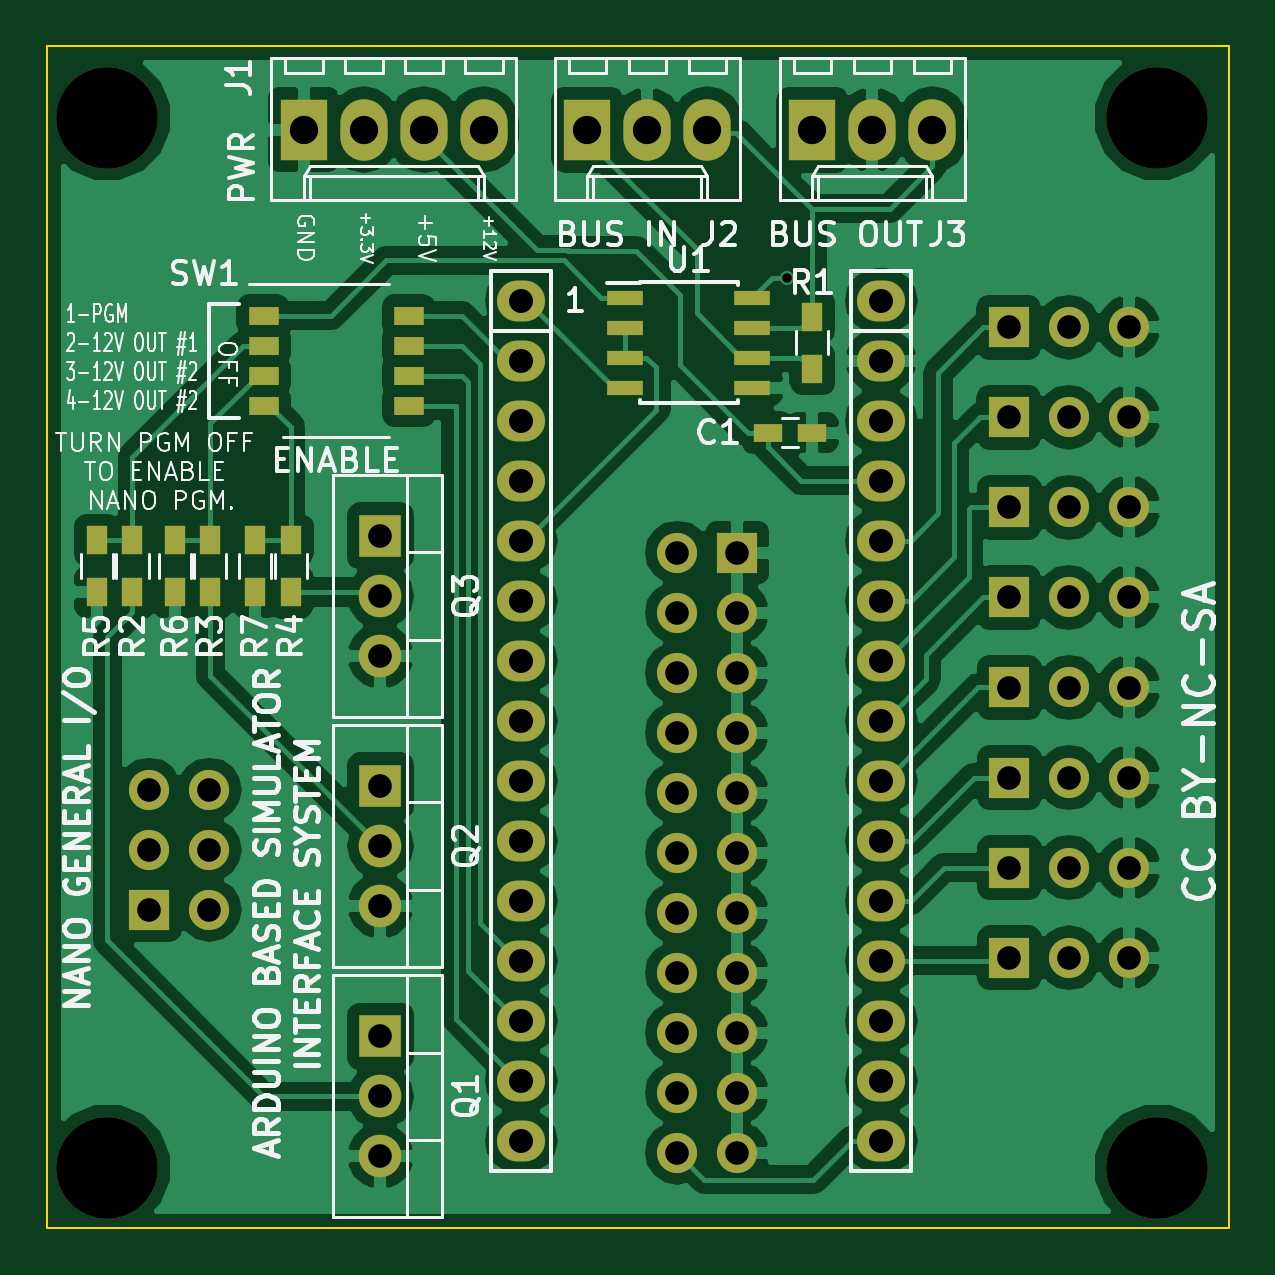
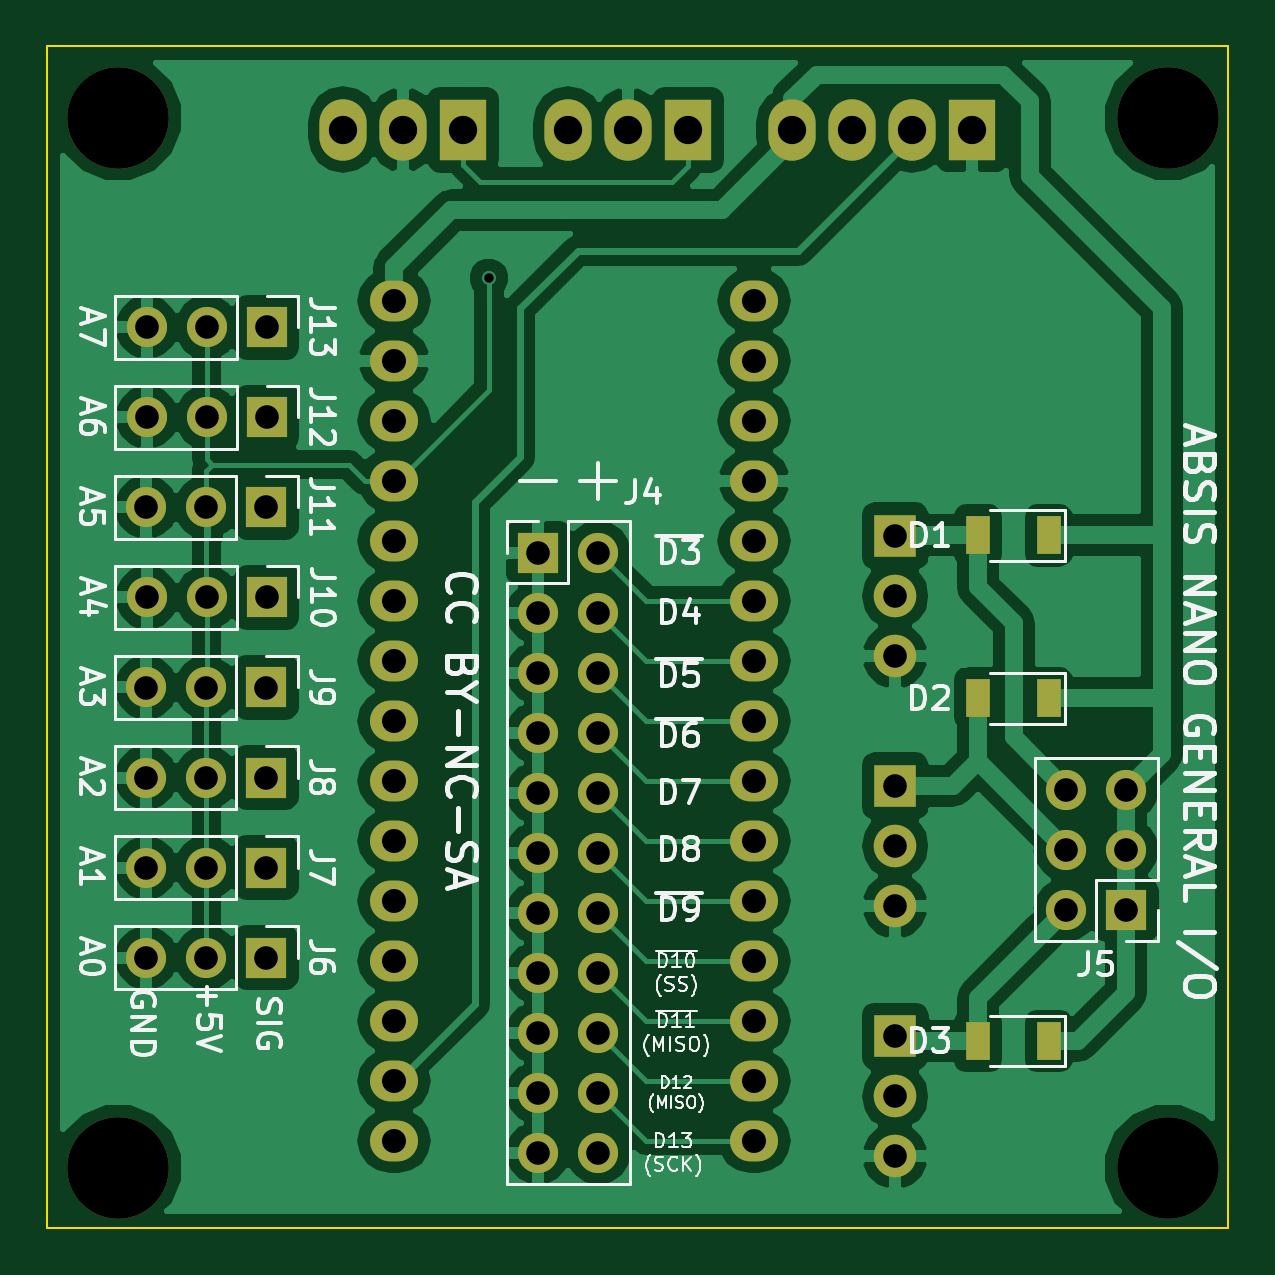
Circuit board: 8 layer files. Board 50.0 x 50.0 mm.
- bottom_copper: NANO IO-B.Cu.gbl (87372 bytes)
- bottom_mask: NANO IO-B.Mask.gbs (3493 bytes)
- bottom_silk: NANO IO-B.SilkS.gbo (40753 bytes)
- outline: NANO IO-Edge.Cuts.gbr (469 bytes)
- top_copper: NANO IO-F.Cu.gtl (100956 bytes)
- top_mask: NANO IO-F.Mask.gts (4245 bytes)
- top_silk: NANO IO-F.SilkS.gto (52115 bytes)
- drill: NANO IO.drl (1705 bytes)

=== bottom_copper: NANO IO-B.Cu.gbl (87372 bytes, source omitted) ===
=== bottom_mask: NANO IO-B.Mask.gbs ===
G04 #@! TF.FileFunction,Soldermask,Bot*
%FSLAX46Y46*%
G04 Gerber Fmt 4.6, Leading zero omitted, Abs format (unit mm)*
G04 Created by KiCad (PCBNEW 4.0.7) date 02/19/18 15:12:52*
%MOMM*%
%LPD*%
G01*
G04 APERTURE LIST*
%ADD10C,0.100000*%
%ADD11R,2.000000X2.600000*%
%ADD12O,2.000000X2.600000*%
%ADD13O,2.032000X1.727200*%
%ADD14R,1.800000X1.800000*%
%ADD15O,1.800000X1.800000*%
%ADD16C,4.300000*%
%ADD17R,1.000000X1.600000*%
%ADD18R,1.700000X1.700000*%
%ADD19O,1.700000X1.700000*%
G04 APERTURE END LIST*
D10*
D11*
X137848737Y-65278000D03*
D12*
X140388737Y-65278000D03*
X142928737Y-65278000D03*
X145468737Y-65278000D03*
D13*
X147066000Y-72517000D03*
X147066000Y-75057000D03*
X147066000Y-77597000D03*
X147066000Y-80137000D03*
X147066000Y-82677000D03*
X147066000Y-85217000D03*
X147066000Y-87757000D03*
X147066000Y-90297000D03*
X147066000Y-92837000D03*
X147066000Y-95377000D03*
X147066000Y-97917000D03*
X147066000Y-100457000D03*
X147066000Y-102997000D03*
X147066000Y-105537000D03*
X147066000Y-108077000D03*
X162306000Y-72517000D03*
X162306000Y-75057000D03*
X162306000Y-77597000D03*
X162306000Y-80137000D03*
X162306000Y-82677000D03*
X162306000Y-85217000D03*
X162306000Y-87757000D03*
X162306000Y-90297000D03*
X162306000Y-92837000D03*
X162306000Y-95377000D03*
X162306000Y-97917000D03*
X162306000Y-100457000D03*
X162306000Y-102997000D03*
X162306000Y-105537000D03*
X162306000Y-108077000D03*
D14*
X141100000Y-103660000D03*
D15*
X141100000Y-106200000D03*
X141100000Y-108740000D03*
D11*
X149860000Y-65278000D03*
D12*
X152400000Y-65278000D03*
X154940000Y-65278000D03*
D11*
X159385000Y-65278000D03*
D12*
X161925000Y-65278000D03*
X164465000Y-65278000D03*
D16*
X173990000Y-64770000D03*
X173990000Y-109220000D03*
X129540000Y-109220000D03*
D17*
X134600000Y-82460000D03*
X137600000Y-82460000D03*
X134600000Y-89360000D03*
X137600000Y-89360000D03*
X134600000Y-103860000D03*
X137600000Y-103860000D03*
D18*
X156210000Y-83185000D03*
D19*
X153670000Y-83185000D03*
X156210000Y-85725000D03*
X153670000Y-85725000D03*
X156210000Y-88265000D03*
X153670000Y-88265000D03*
X156210000Y-90805000D03*
X153670000Y-90805000D03*
X156210000Y-93345000D03*
X153670000Y-93345000D03*
X156210000Y-95885000D03*
X153670000Y-95885000D03*
X156210000Y-98425000D03*
X153670000Y-98425000D03*
X156210000Y-100965000D03*
X153670000Y-100965000D03*
X156210000Y-103505000D03*
X153670000Y-103505000D03*
X156210000Y-106045000D03*
X153670000Y-106045000D03*
X156210000Y-108585000D03*
X153670000Y-108585000D03*
D18*
X167720000Y-100329996D03*
D19*
X170260000Y-100329996D03*
X172800000Y-100329996D03*
D18*
X167720000Y-96518568D03*
D19*
X170260000Y-96518568D03*
X172800000Y-96518568D03*
D18*
X167720000Y-92707140D03*
D19*
X170260000Y-92707140D03*
X172800000Y-92707140D03*
D18*
X167720000Y-88895712D03*
D19*
X170260000Y-88895712D03*
X172800000Y-88895712D03*
D18*
X167700000Y-85084284D03*
D19*
X170240000Y-85084284D03*
X172780000Y-85084284D03*
D18*
X167720000Y-81272856D03*
D19*
X170260000Y-81272856D03*
X172800000Y-81272856D03*
D18*
X167700000Y-77461428D03*
D19*
X170240000Y-77461428D03*
X172780000Y-77461428D03*
D18*
X167700000Y-73650000D03*
D19*
X170240000Y-73650000D03*
X172780000Y-73650000D03*
D16*
X129540000Y-64770000D03*
D14*
X141100000Y-93060000D03*
D15*
X141100000Y-95600000D03*
X141100000Y-98140000D03*
D14*
X141100000Y-82480000D03*
D15*
X141100000Y-85020000D03*
X141100000Y-87560000D03*
D18*
X131318000Y-98298000D03*
D19*
X133858000Y-98298000D03*
X131318000Y-95758000D03*
X133858000Y-95758000D03*
X131318000Y-93218000D03*
X133858000Y-93218000D03*
M02*

=== bottom_silk: NANO IO-B.SilkS.gbo (40753 bytes, source omitted) ===
=== outline: NANO IO-Edge.Cuts.gbr ===
G04 #@! TF.FileFunction,Profile,NP*
%FSLAX46Y46*%
G04 Gerber Fmt 4.6, Leading zero omitted, Abs format (unit mm)*
G04 Created by KiCad (PCBNEW 4.0.7) date 02/19/18 15:12:52*
%MOMM*%
%LPD*%
G01*
G04 APERTURE LIST*
%ADD10C,0.100000*%
G04 APERTURE END LIST*
D10*
X127000000Y-61760000D02*
X127000000Y-111760000D01*
X177000000Y-61760000D02*
X127000000Y-61760000D01*
X177000000Y-111760000D02*
X177000000Y-61760000D01*
X127000000Y-111760000D02*
X177000000Y-111760000D01*
M02*

=== top_copper: NANO IO-F.Cu.gtl (100956 bytes, source omitted) ===
=== top_mask: NANO IO-F.Mask.gts ===
G04 #@! TF.FileFunction,Soldermask,Top*
%FSLAX46Y46*%
G04 Gerber Fmt 4.6, Leading zero omitted, Abs format (unit mm)*
G04 Created by KiCad (PCBNEW 4.0.7) date 02/19/18 15:12:52*
%MOMM*%
%LPD*%
G01*
G04 APERTURE LIST*
%ADD10C,0.100000*%
%ADD11R,2.000000X2.600000*%
%ADD12O,2.000000X2.600000*%
%ADD13O,2.032000X1.727200*%
%ADD14R,1.200000X0.750000*%
%ADD15R,1.800000X1.800000*%
%ADD16O,1.800000X1.800000*%
%ADD17R,0.900000X1.200000*%
%ADD18R,1.550000X0.600000*%
%ADD19C,4.300000*%
%ADD20R,1.700000X1.700000*%
%ADD21O,1.700000X1.700000*%
%ADD22R,1.250000X0.760000*%
G04 APERTURE END LIST*
D10*
D11*
X137848737Y-65278000D03*
D12*
X140388737Y-65278000D03*
X142928737Y-65278000D03*
X145468737Y-65278000D03*
D13*
X147066000Y-72517000D03*
X147066000Y-75057000D03*
X147066000Y-77597000D03*
X147066000Y-80137000D03*
X147066000Y-82677000D03*
X147066000Y-85217000D03*
X147066000Y-87757000D03*
X147066000Y-90297000D03*
X147066000Y-92837000D03*
X147066000Y-95377000D03*
X147066000Y-97917000D03*
X147066000Y-100457000D03*
X147066000Y-102997000D03*
X147066000Y-105537000D03*
X147066000Y-108077000D03*
X162306000Y-72517000D03*
X162306000Y-75057000D03*
X162306000Y-77597000D03*
X162306000Y-80137000D03*
X162306000Y-82677000D03*
X162306000Y-85217000D03*
X162306000Y-87757000D03*
X162306000Y-90297000D03*
X162306000Y-92837000D03*
X162306000Y-95377000D03*
X162306000Y-97917000D03*
X162306000Y-100457000D03*
X162306000Y-102997000D03*
X162306000Y-105537000D03*
X162306000Y-108077000D03*
D14*
X157485000Y-78105000D03*
X159385000Y-78105000D03*
D15*
X141100000Y-103660000D03*
D16*
X141100000Y-106200000D03*
X141100000Y-108740000D03*
D17*
X159385000Y-73195000D03*
X159385000Y-75395000D03*
D18*
X151445000Y-72390000D03*
X151445000Y-73660000D03*
X151445000Y-74930000D03*
X151445000Y-76200000D03*
X156845000Y-76200000D03*
X156845000Y-74930000D03*
X156845000Y-73660000D03*
X156845000Y-72390000D03*
D11*
X149860000Y-65278000D03*
D12*
X152400000Y-65278000D03*
X154940000Y-65278000D03*
D11*
X159385000Y-65278000D03*
D12*
X161925000Y-65278000D03*
X164465000Y-65278000D03*
D19*
X173990000Y-64770000D03*
X173990000Y-109220000D03*
X129540000Y-109220000D03*
D20*
X156210000Y-83185000D03*
D21*
X153670000Y-83185000D03*
X156210000Y-85725000D03*
X153670000Y-85725000D03*
X156210000Y-88265000D03*
X153670000Y-88265000D03*
X156210000Y-90805000D03*
X153670000Y-90805000D03*
X156210000Y-93345000D03*
X153670000Y-93345000D03*
X156210000Y-95885000D03*
X153670000Y-95885000D03*
X156210000Y-98425000D03*
X153670000Y-98425000D03*
X156210000Y-100965000D03*
X153670000Y-100965000D03*
X156210000Y-103505000D03*
X153670000Y-103505000D03*
X156210000Y-106045000D03*
X153670000Y-106045000D03*
X156210000Y-108585000D03*
X153670000Y-108585000D03*
D20*
X167720000Y-100329996D03*
D21*
X170260000Y-100329996D03*
X172800000Y-100329996D03*
D20*
X167720000Y-96518568D03*
D21*
X170260000Y-96518568D03*
X172800000Y-96518568D03*
D20*
X167720000Y-92707140D03*
D21*
X170260000Y-92707140D03*
X172800000Y-92707140D03*
D20*
X167720000Y-88895712D03*
D21*
X170260000Y-88895712D03*
X172800000Y-88895712D03*
D20*
X167700000Y-85084284D03*
D21*
X170240000Y-85084284D03*
X172780000Y-85084284D03*
D20*
X167720000Y-81272856D03*
D21*
X170260000Y-81272856D03*
X172800000Y-81272856D03*
D20*
X167700000Y-77461428D03*
D21*
X170240000Y-77461428D03*
X172780000Y-77461428D03*
D20*
X167700000Y-73650000D03*
D21*
X170240000Y-73650000D03*
X172780000Y-73650000D03*
D19*
X129540000Y-64770000D03*
D15*
X141100000Y-93060000D03*
D16*
X141100000Y-95600000D03*
X141100000Y-98140000D03*
D15*
X141100000Y-82480000D03*
D16*
X141100000Y-85020000D03*
X141100000Y-87560000D03*
D17*
X130600000Y-82660000D03*
X130600000Y-84860000D03*
X133900000Y-82660000D03*
X133900000Y-84860000D03*
X137300000Y-82660000D03*
X137300000Y-84860000D03*
X129100000Y-84860000D03*
X129100000Y-82660000D03*
X132400000Y-84860000D03*
X132400000Y-82660000D03*
X135800000Y-84860000D03*
X135800000Y-82660000D03*
D20*
X131318000Y-98298000D03*
D21*
X133858000Y-98298000D03*
X131318000Y-95758000D03*
X133858000Y-95758000D03*
X131318000Y-93218000D03*
X133858000Y-93218000D03*
D22*
X136149000Y-73152000D03*
X142299000Y-76962000D03*
X136149000Y-74422000D03*
X142299000Y-75692000D03*
X136149000Y-75692000D03*
X142299000Y-74422000D03*
X136149000Y-76962000D03*
X142299000Y-73152000D03*
M02*

=== top_silk: NANO IO-F.SilkS.gto (52115 bytes, source omitted) ===
=== drill: NANO IO.drl ===
M48
METRIC,TZ
T1C0.400
T2C1.000
T3C1.016
T4C1.200
T5C4.300
%
G90
G05
T1
X158300Y-71560
T2
X131318Y-93218
X131318Y-95758
X131318Y-98298
X133858Y-93218
X133858Y-95758
X133858Y-98298
X141100Y-82480
X141100Y-85020
X141100Y-87560
X141100Y-93060
X141100Y-95600
X141100Y-98140
X141100Y-103660
X141100Y-106200
X141100Y-108740
X153670Y-83185
X153670Y-85725
X153670Y-88265
X153670Y-90805
X153670Y-93345
X153670Y-95885
X153670Y-98425
X153670Y-100965
X153670Y-103505
X153670Y-106045
X153670Y-108585
X156210Y-83185
X156210Y-85725
X156210Y-88265
X156210Y-90805
X156210Y-93345
X156210Y-95885
X156210Y-98425
X156210Y-100965
X156210Y-103505
X156210Y-106045
X156210Y-108585
X167700Y-73650
X167700Y-77461
X167700Y-85084
X167720Y-81273
X167720Y-88896
X167720Y-92707
X167720Y-96519
X167720Y-100330
X170240Y-73650
X170240Y-77461
X170240Y-85084
X170260Y-81273
X170260Y-88896
X170260Y-92707
X170260Y-96519
X170260Y-100330
X172780Y-73650
X172780Y-77461
X172780Y-85084
X172800Y-81273
X172800Y-88896
X172800Y-92707
X172800Y-96519
X172800Y-100330
T3
X147066Y-72517
X147066Y-75057
X147066Y-77597
X147066Y-80137
X147066Y-82677
X147066Y-85217
X147066Y-87757
X147066Y-90297
X147066Y-92837
X147066Y-95377
X147066Y-97917
X147066Y-100457
X147066Y-102997
X147066Y-105537
X147066Y-108077
X162306Y-72517
X162306Y-75057
X162306Y-77597
X162306Y-80137
X162306Y-82677
X162306Y-85217
X162306Y-87757
X162306Y-90297
X162306Y-92837
X162306Y-95377
X162306Y-97917
X162306Y-100457
X162306Y-102997
X162306Y-105537
X162306Y-108077
T4
X137849Y-65278
X140389Y-65278
X142929Y-65278
X145469Y-65278
X149860Y-65278
X152400Y-65278
X154940Y-65278
X159385Y-65278
X161925Y-65278
X164465Y-65278
T5
X129540Y-64770
X129540Y-109220
X173990Y-64770
X173990Y-109220
T0
M30

